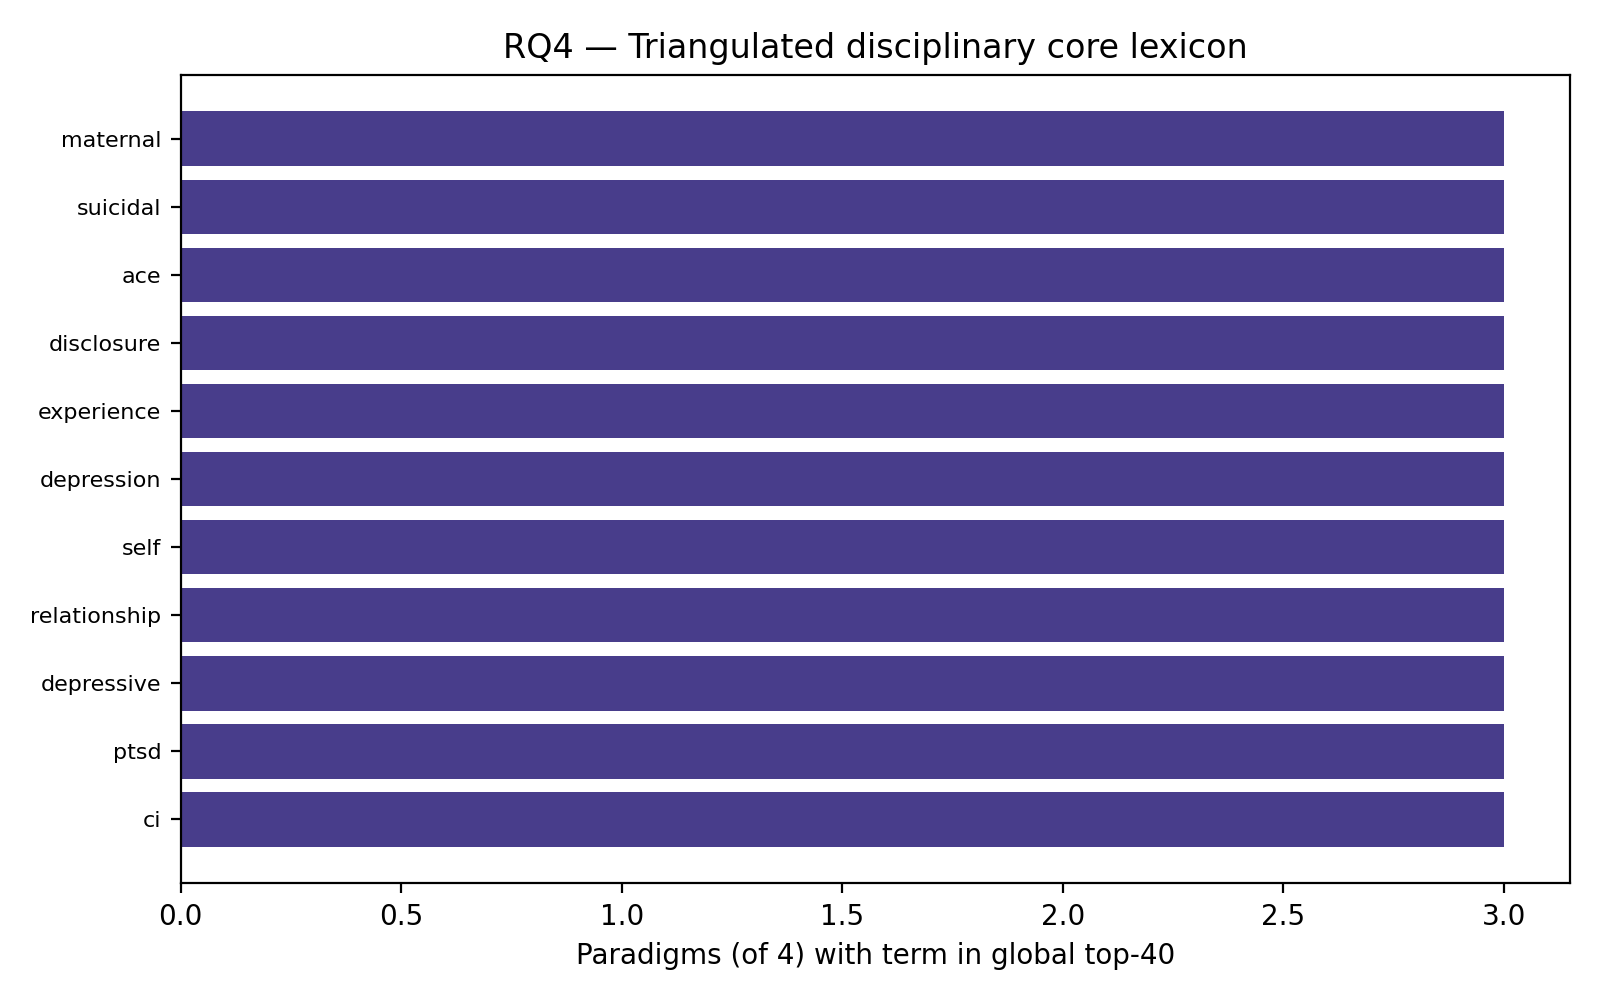

The file beside this chart, header and first rows:
term, paradigm_presence, triangulated_core
maternal, 3, True
suicidal, 3, True
ace, 3, True
disclosure, 3, True
experience, 3, True
depression, 3, True
self, 3, True
relationship, 3, True
depressive, 3, True
ptsd, 3, True
ci, 3, True
schizophrenia, 2, False
attempt, 2, False
psychosis, 2, False
mdd, 2, False
csa, 2, False
intimate partner, 2, False
psychotic, 2, False
intimate, 2, False
satisfaction, 2, False
type, 2, False
mediate, 2, False
woman, 2, False
anxiety, 2, False
nssi, 2, False
severity, 2, False
violence, 2, False
survivor, 2, False
service, 2, False
history, 2, False
family, 2, False
injury, 2, False
care, 2, False
perpetration, 1, False
college, 1, False
emotion regulation, 1, False
professional, 1, False
trait, 1, False
caregiver, 1, False
ideation, 1, False
mistreatment, 1, False
style, 1, False
domestic, 1, False
connectivity, 1, False
assault, 1, False
dementia, 1, False
perpetrator, 1, False
dysregulation, 1, False
domestic violence, 1, False
barrier, 1, False
bully, 1, False
neural, 1, False
incest, 1, False
narrative, 1, False
harassment, 1, False
birth, 1, False
coercive, 1, False
aggression, 1, False
woman experience, 1, False
healthcare, 1, False
... 56 more rows
